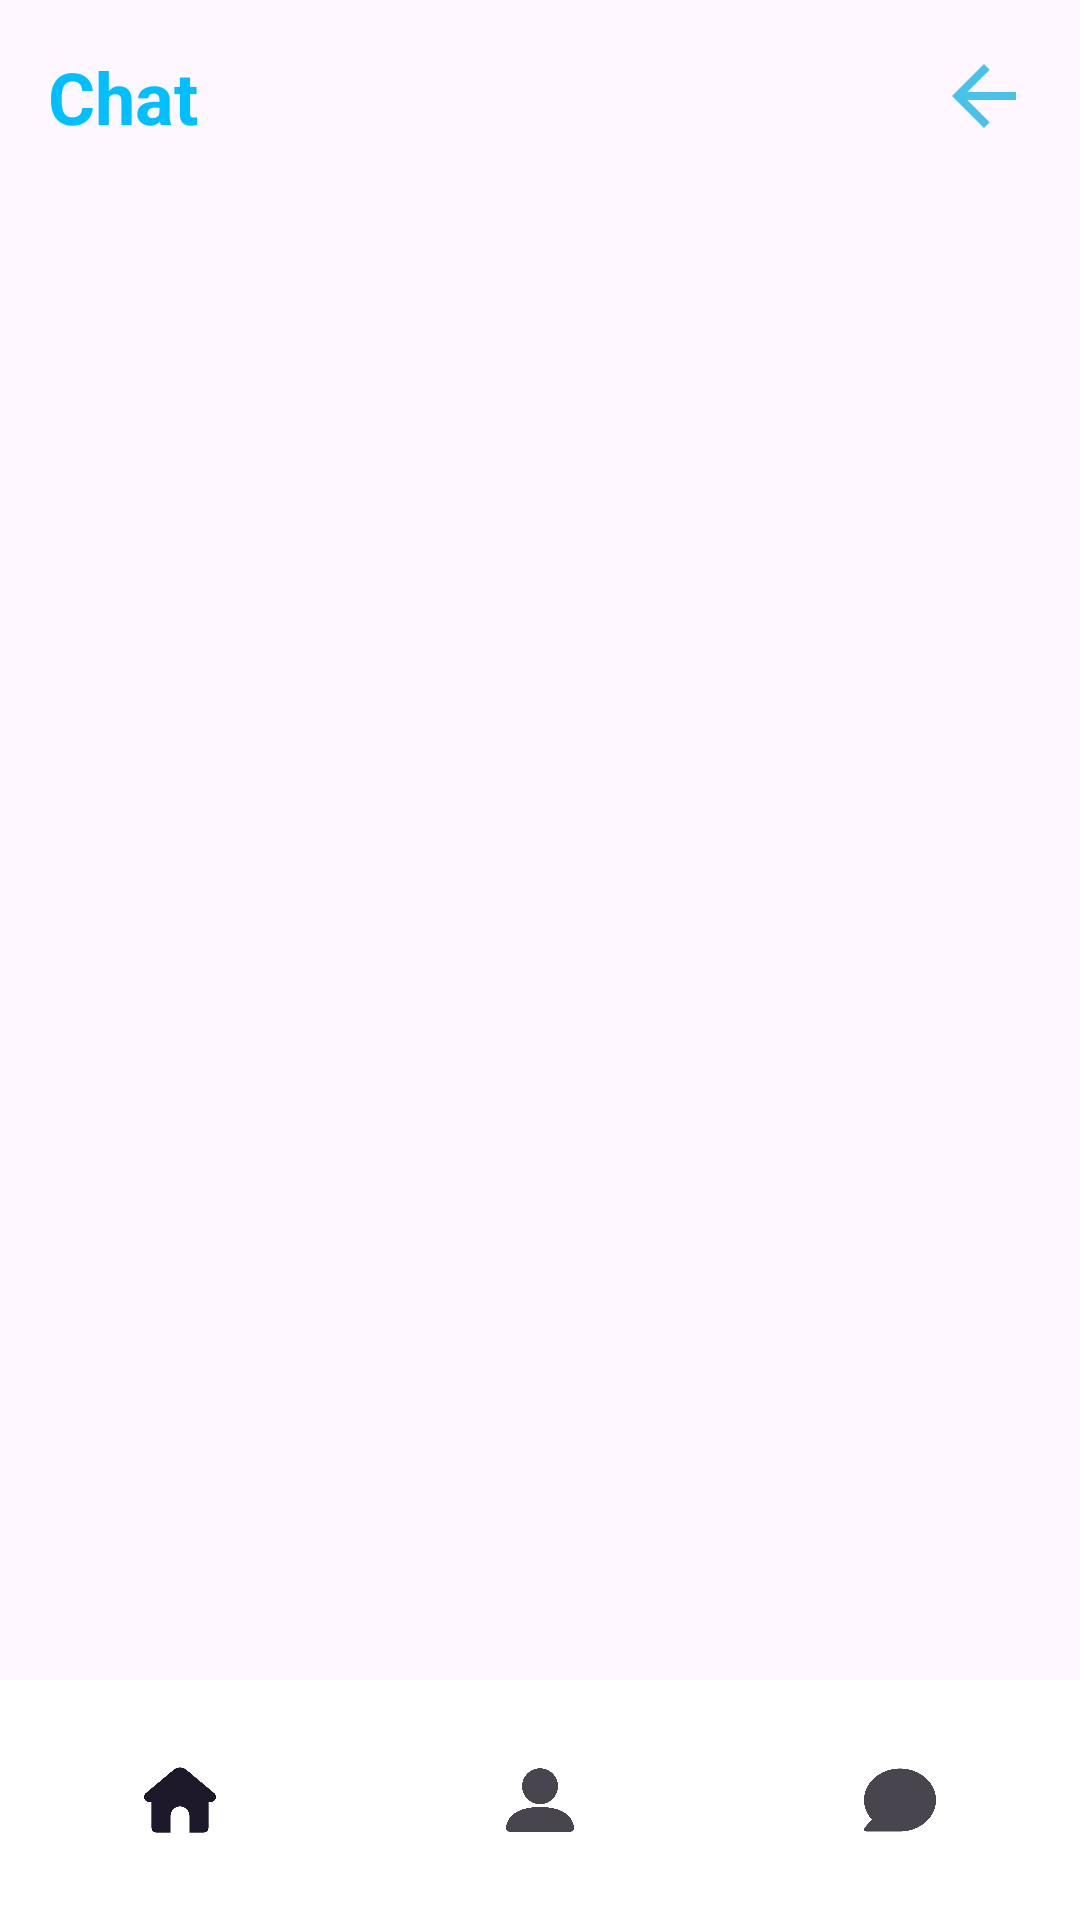

Write the Android layout XML for this screen, with the resource values it uses.
<!-- AndroidManifest.xml: application theme Theme.AppOrdPizza -->
<!-- res/layout/activity_chat_admin_list.xml -->
<?xml version="1.0" encoding="utf-8"?>
<androidx.constraintlayout.widget.ConstraintLayout xmlns:android="http://schemas.android.com/apk/res/android"
    xmlns:app="http://schemas.android.com/apk/res-auto"
    xmlns:tools="http://schemas.android.com/tools"
    android:id="@+id/main"
    android:layout_width="match_parent"
    android:layout_height="match_parent"
    tools:context=".ChatAdminList">
    
    <LinearLayout
        android:id="@+id/headerLayout"
        android:layout_width="0dp"
        android:layout_height="wrap_content"
        android:padding="16dp"
        android:gravity="center_vertical"
        android:orientation="horizontal"
        app:layout_constraintTop_toTopOf="parent"
        app:layout_constraintStart_toStartOf="parent"
        app:layout_constraintEnd_toEndOf="parent">

        <TextView
            android:layout_width="0dp"
            android:layout_height="wrap_content"
            android:text="Chat"
            android:textColor="#00BFFF"
            android:textStyle="bold"
            android:textSize="24sp"
            android:layout_weight="1"/>

        <ImageView
            android:id="@+id/imgBack"
            android:layout_width="32dp"
            android:layout_height="32dp"
            android:src="@drawable/baseline_arrow_back_24" />
    </LinearLayout>
    
    <androidx.recyclerview.widget.RecyclerView
        android:id="@+id/recyclerUserList"
        android:layout_width="0dp"
        android:layout_height="0dp"
        android:padding="8dp"
        app:layout_constraintTop_toBottomOf="@id/headerLayout"
        app:layout_constraintBottom_toTopOf="@id/bottomNavigation"
        app:layout_constraintStart_toStartOf="parent"
        app:layout_constraintEnd_toEndOf="parent" />

    
    <com.google.android.material.bottomnavigation.BottomNavigationView
        android:id="@+id/bottomNavigation"
        android:layout_width="0dp"
        android:layout_height="wrap_content"
        android:background="@android:color/white"
        app:menu="@menu/bottom_admin_menu"
        app:labelVisibilityMode="unlabeled"
        app:itemIconSize="24dp"
        app:layout_constraintBottom_toBottomOf="parent"
        app:layout_constraintStart_toStartOf="parent"
        app:layout_constraintEnd_toEndOf="parent" />
</androidx.constraintlayout.widget.ConstraintLayout>
<!-- resources referenced by this layout -->
<resources>
  <!-- drawable baseline_arrow_back_24 (drawable) -->
  <vector xmlns:android="http://schemas.android.com/apk/res/android" android:autoMirrored="true" android:height="24dp" android:tint="#48C2EA" android:viewportHeight="24" android:viewportWidth="24" android:width="24dp">
        
      <path android:fillColor="@android:color/white" android:pathData="M20,11H7.83l5.59,-5.59L12,4l-8,8 8,8 1.41,-1.41L7.83,13H20v-2z"/>
      
  </vector>
  <style name="Theme.AppOrdPizza" parent="Base.Theme.AppOrdPizza" />
  <style name="Base.Theme.AppOrdPizza" parent="Theme.Material3.DayNight.NoActionBar">
          
          
      </style>
</resources>
